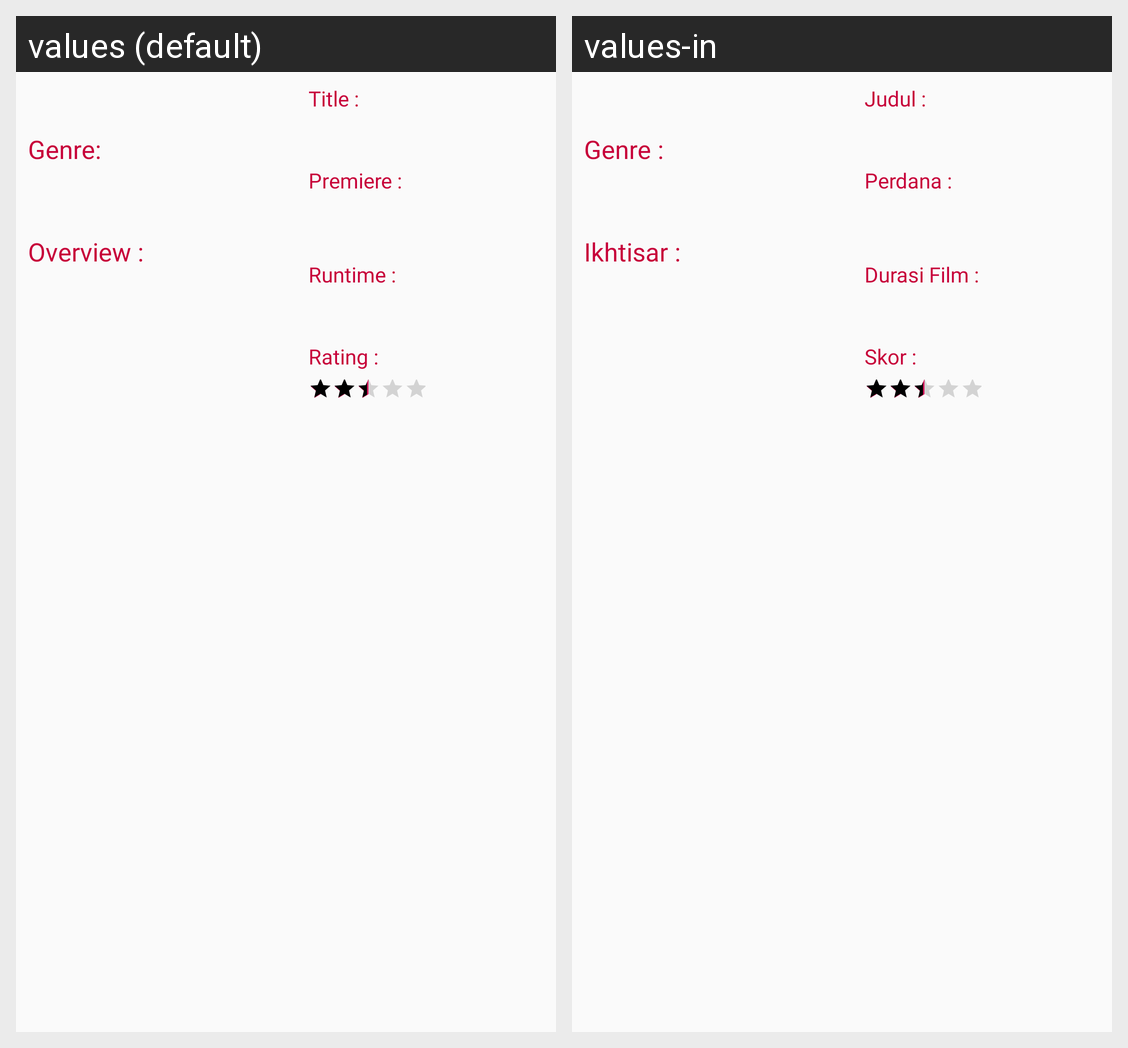

Here is an Android app screen in its default locale and in the app's own translations. Write out the translated-string differences for the strings that appear on this screen.
Android screen res/layout/activity_detail.xml rendered under 2 locales, left to right: values (default), values-in. Device: Nexus 5 (rendered at 1080×1920; each locale shown at half size, 540×960, under a caption strip naming it); theme AppTheme2.
Strings drawn on this screen, with the default value and each locale's value (text and hints the layout hard-codes, and strings that could not be matched under every locale, appear in the picture but are not listed):

title
  values: Title :
  values-in: Judul :

premiere
  values: Premiere :
  values-in: Perdana :

runtime
  values: Runtime :
  values-in: Durasi Film :

genre
  values: Genre:
  values-in: Genre :

rating
  values: Rating :
  values-in: Skor :

overview
  values: Overview :
  values-in: Ikhtisar :
